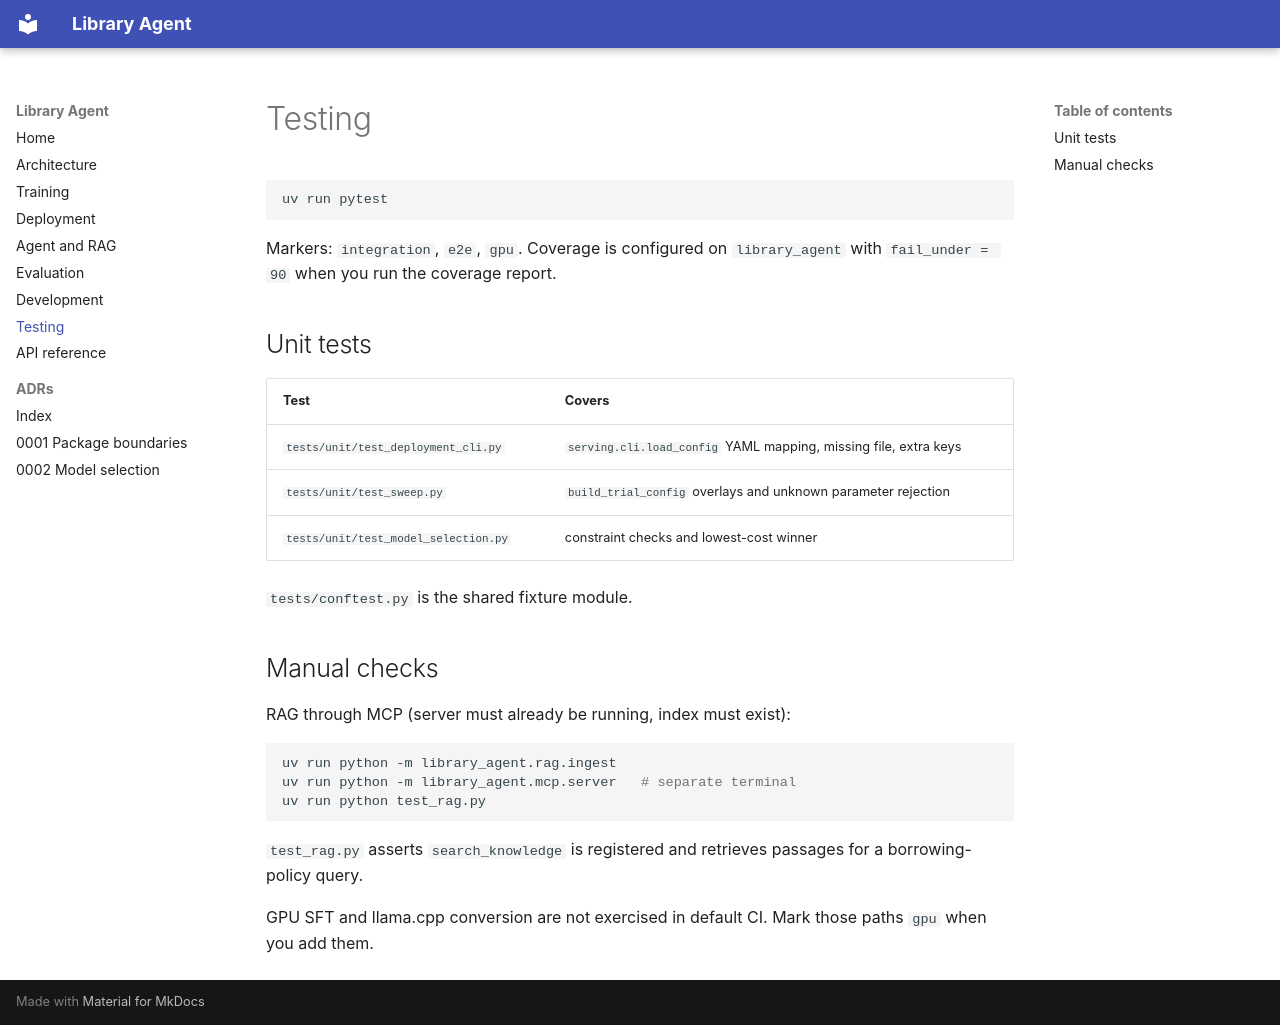

repository: alperen21/simple-llm-pipeline · page: testing/index.html · generator: mkdocs

# Testing

```bash
uv run pytest
```

Markers: `integration`, `e2e`, `gpu`. Coverage is configured on `library_agent`
with `fail_under = 90` when you run the coverage report.

## Unit tests

| Test | Covers |
| --- | --- |
| `tests/unit/test_deployment_cli.py` | `serving.cli.load_config` YAML mapping, missing file, extra keys |
| `tests/unit/test_sweep.py` | `build_trial_config` overlays and unknown parameter rejection |
| `tests/unit/test_model_selection.py` | constraint checks and lowest-cost winner |

`tests/conftest.py` is the shared fixture module.

## Manual checks

RAG through MCP (server must already be running, index must exist):

```bash
uv run python -m library_agent.rag.ingest
uv run python -m library_agent.mcp.server   # separate terminal
uv run python test_rag.py
```

`test_rag.py` asserts `search_knowledge` is registered and retrieves passages
for a borrowing-policy query.

GPU SFT and llama.cpp conversion are not exercised in default CI. Mark those
paths `gpu` when you add them.
